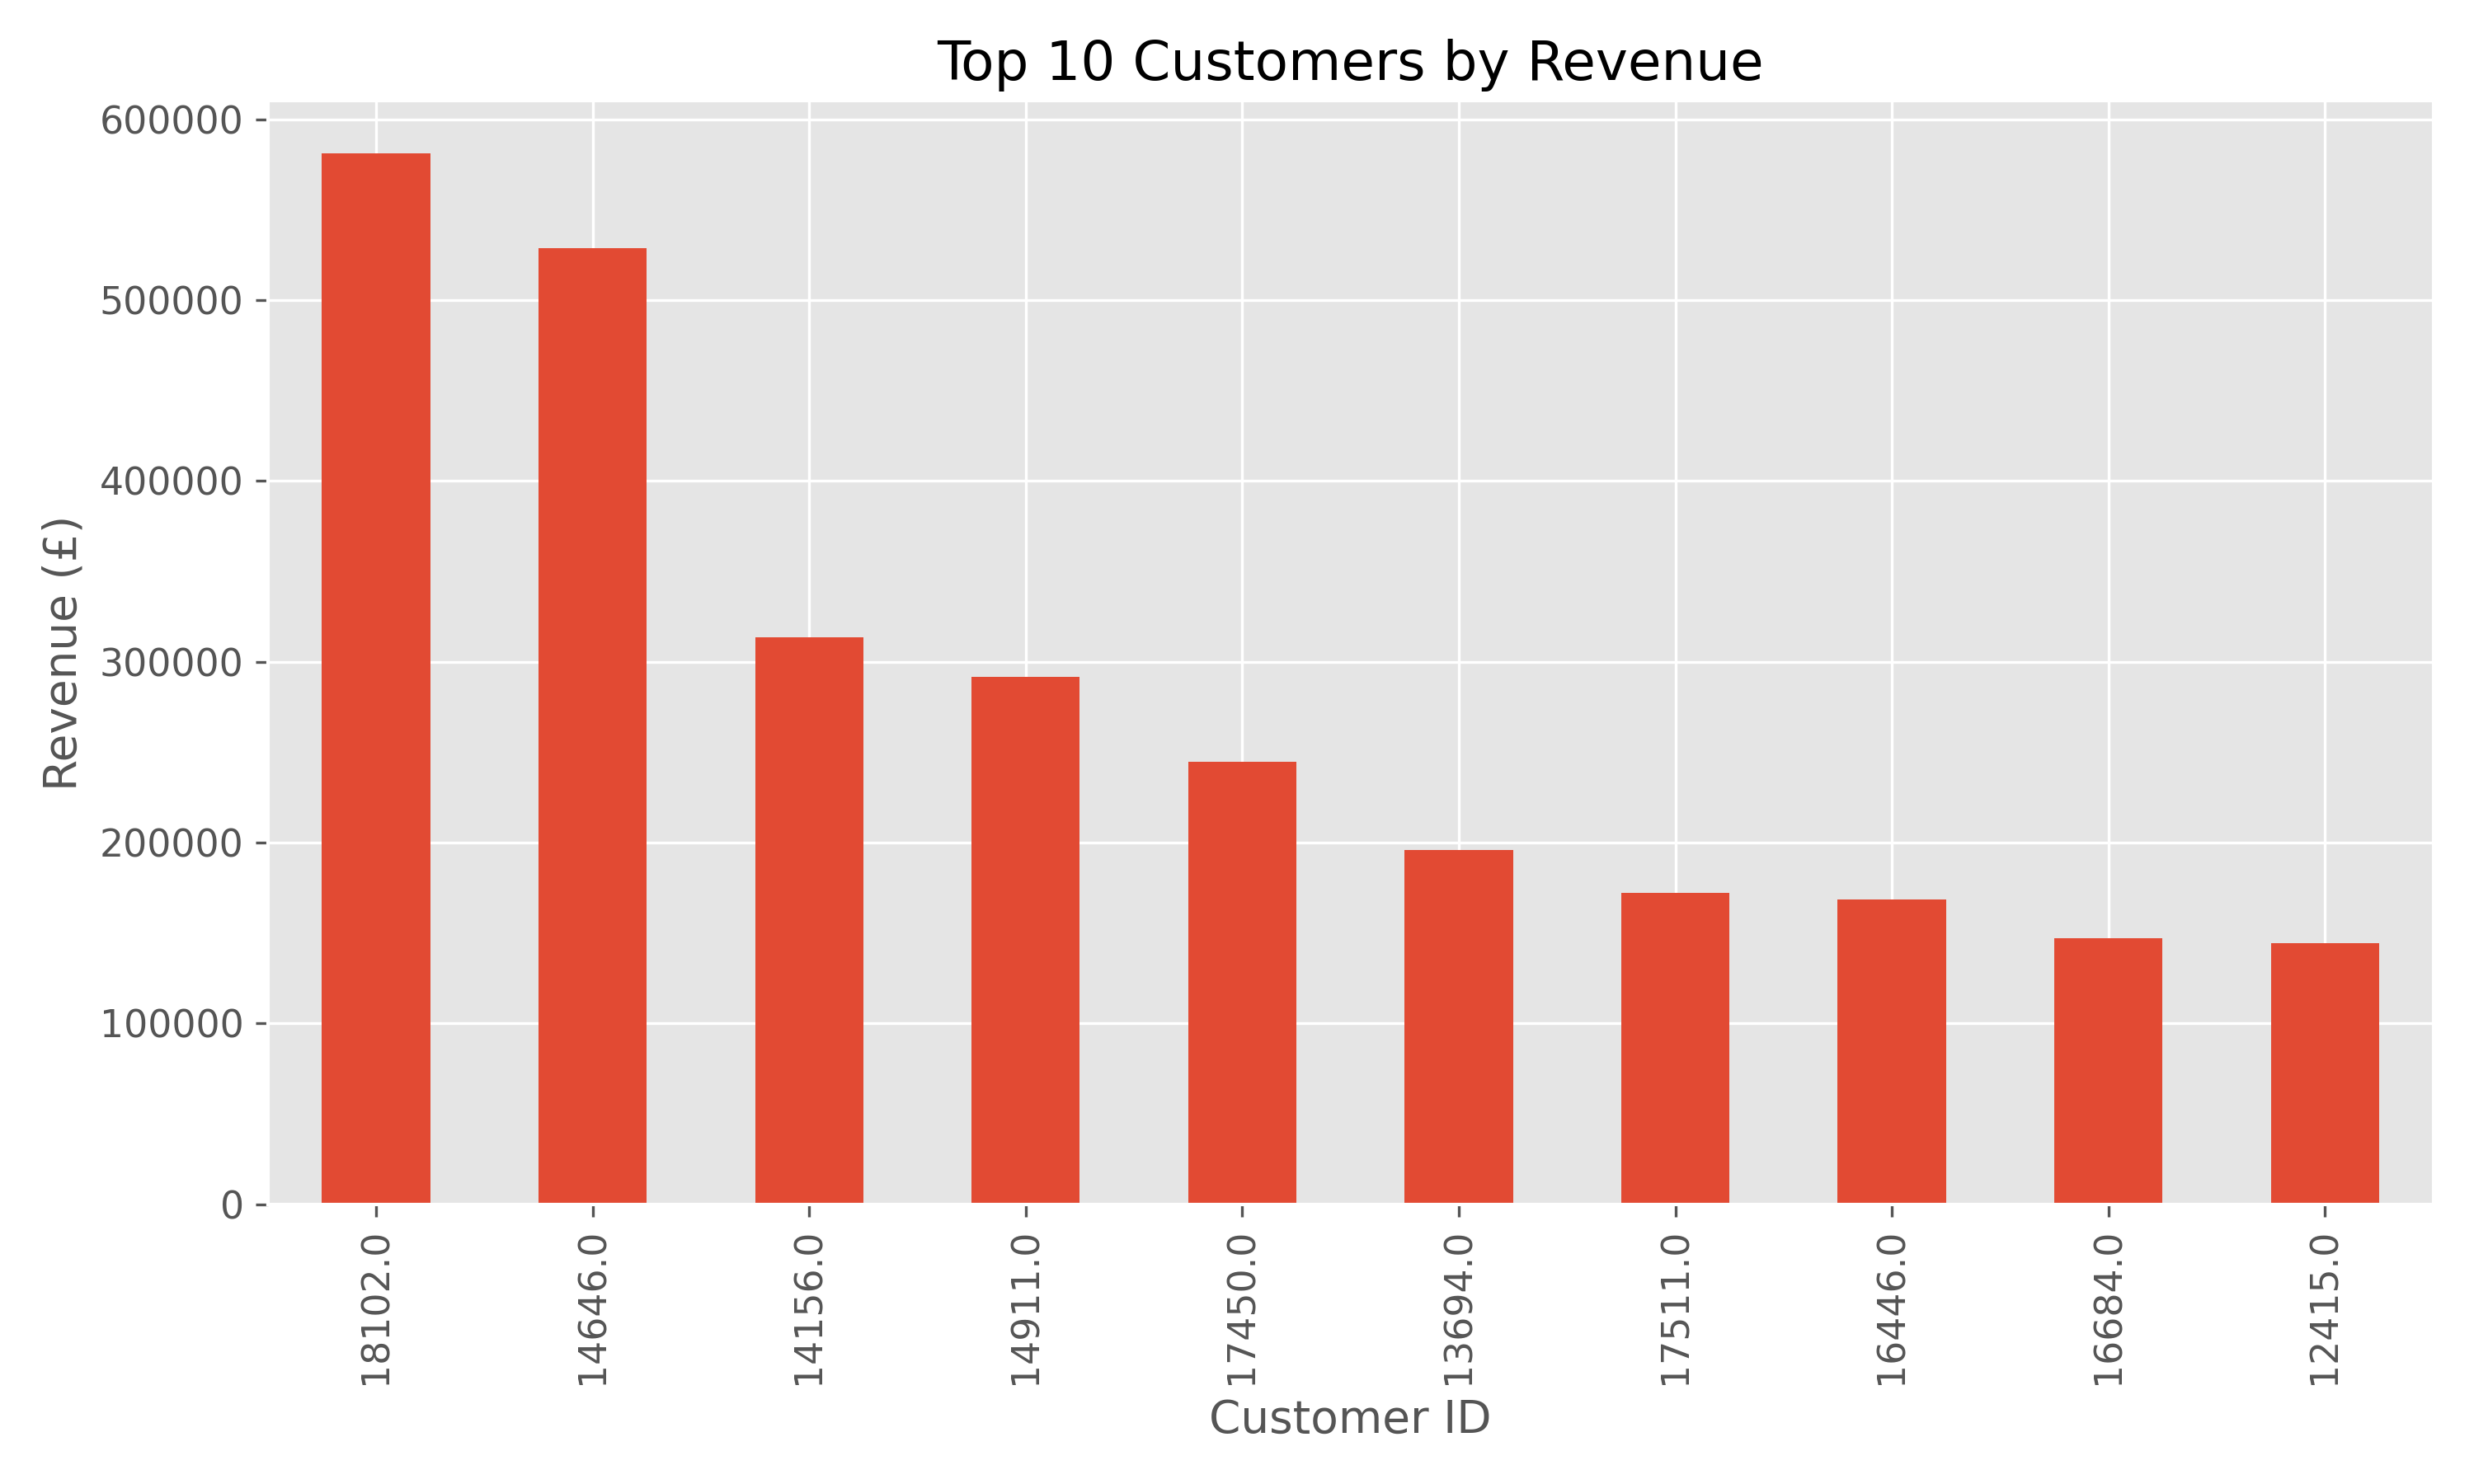

Values plotted in this chart, from the file beside it:
Customer ID, Revenue
18102, 580987
14646, 528603
14156, 313438
14911, 291421
17450, 244784
13694, 195641
17511, 172133
16446, 168472
16684, 147143
12415, 144458
